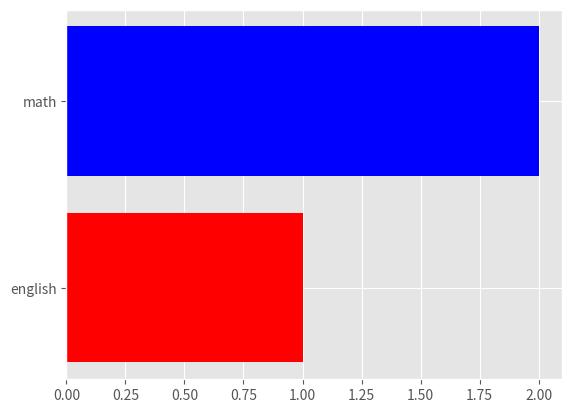

Source code (Python):
import matplotlib.pyplot as plt
# figure : 큰 도화지
# subplots : 도화지 원에 나눠진 작은 칸들

''' # 기본 스타일 적용

plt.style.use('default')

# y값 전달, x는 자동으로 0,1,2,3으로 설정
#plt.plot([2,4,6,8])

x=[2,4,6,8]
y=[1,3,5,7]
plt.plot(x, y)
plt.show() '''

fig = plt.figure()
''' 
fig.add_subplot(1, 2, 1)
fig.add_subplot(1, 2, 2)
 '''
''' 
fig.add_subplot(1, 2, 1)
fig.add_subplot(2, 2, 2)
 '''
## 이전 figure 닫기
#plt.close('all')

''' a1 = fig.add_subplot(1, 2, 1)
a2 = fig.add_subplot(1, 2, 2)
x = range(0, 10)
y = range(5, 15)
a1.plot(x, y, 'c*')

x = range(0, 50)
y = range(0, 50)
a2.plot(x, y, 'mp')


plt.show() '''


# 이전 figure 닫기
#plt.close('all')
plt.style.use('ggplot')
# 1행 1열짜리 영역에서 1번째 위치에 그래프 생성
a = fig.add_subplot(111)
x=[3, 4] # 막대의 위치(좌표 기준)
y=[1, 2]

labels = ['english', 'math']
colors = ['red', 'blue']

# 세로 막대
#a.bar(x, y, tick_label=labels, color=colors)

# 가로 막대
a.barh(x, y, tick_label=labels, color=colors)

plt.show()
